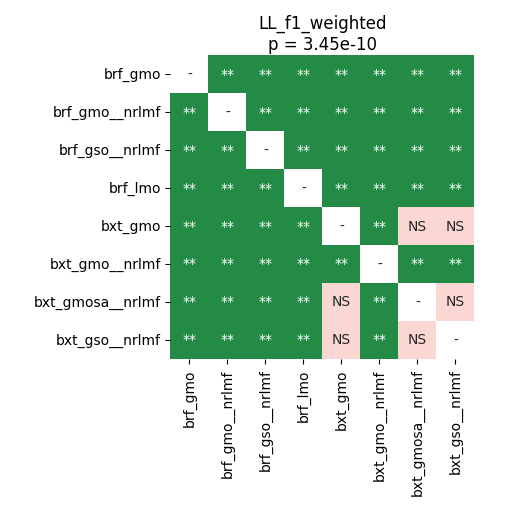

Data behind this chart, as committed beside it:
	brf_gmo	brf_gmo__nrlmf	brf_gso__nrlmf	brf_lmo	bxt_gmo	bxt_gmo__nrlmf	bxt_gmosa__nrlmf	bxt_gso__nrlmf
brf_gmo	1.0	0.002187	0.002187	0.002187	0.002187	0.002187	0.002187	0.002187
brf_gmo__nrlmf	0.002187	1.0	0.002187	0.002187	0.002187	0.002187	0.002187	0.002187
brf_gso__nrlmf	0.002187	0.002187	1.0	0.002187	0.002187	0.002187	0.002187	0.002187
brf_lmo	0.002187	0.002187	0.002187	1.0	0.002187	0.002187	0.002187	0.002187
bxt_gmo	0.002187	0.002187	0.002187	0.002187	1.0	0.002187	0.8283	1.0
bxt_gmo__nrlmf	0.002187	0.002187	0.002187	0.002187	0.002187	1.0	0.002187	0.002187
bxt_gmosa__nrlmf	0.002187	0.002187	0.002187	0.002187	0.8283	0.002187	1.0	0.7488
bxt_gso__nrlmf	0.002187	0.002187	0.002187	0.002187	1.0	0.002187	0.7488	1.0
